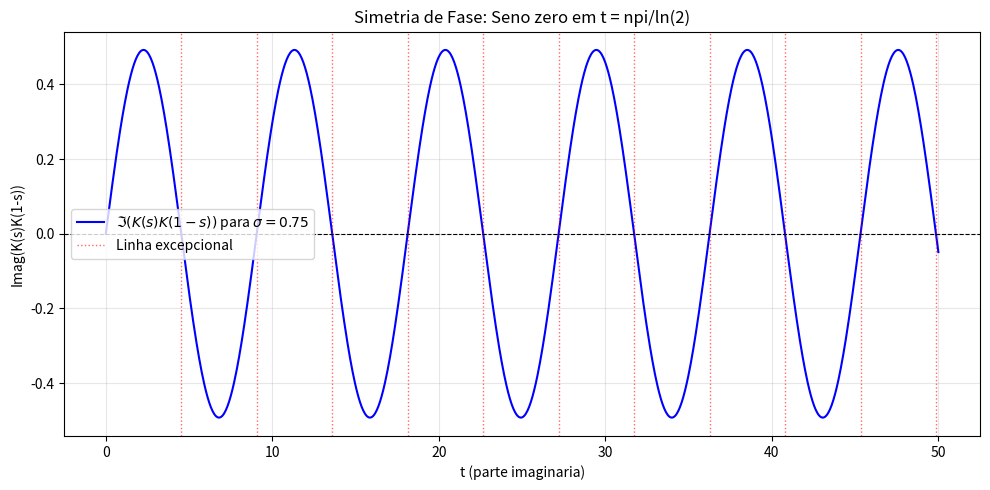

This figure's Python source:
import numpy as np
import matplotlib.pyplot as plt

# ============================================================
# 1. SIMULAÇÃO DA ROTAÇÃO LOCK NO RC5
# ============================================================
def simular_rc5_lock(num_amostras=10000):
    b_values = np.random.randint(0, 32, num_amostras)
    locks = np.sum(b_values == 0)
    prob = locks / num_amostras
    print(f"[RC5] Simulacao com {num_amostras} amostras:")
    print(f"  - Rotacoes lock (B %% 32 == 0): {locks}")
    print(f"  - Probabilidade observada: {prob:.4f} (esperado: 1/32 = 0.03125)")
    return locks, prob

# ============================================================
# 2. SIMULAÇÃO DA FASE DA FUNÇÃO K(s)
# ============================================================
def simular_fase_zeta():
    t = np.linspace(0, 50, 1000)
    sigma = 0.75  # Exemplo: fora da linha critica
    # Im(K(s)K(1-s)) = (2^sigma - 2^(1-sigma)) * sin(t * ln 2)
    diff = 2**sigma - 2**(1 - sigma)
    imag = diff * np.sin(t * np.log(2))

    # Encontrar onde o seno zera (linhas excepcionais)
    # t = n * pi / ln(2)
    excecoes = np.arange(1, 50) * np.pi / np.log(2)
    excecoes = excecoes[excecoes < 50]

    # Plotar
    plt.figure(figsize=(10, 5))
    plt.plot(t, imag, label=r'$\Im(K(s)K(1-s))$ para $\sigma=0.75$', color='blue')
    plt.axhline(y=0, color='black', linestyle='--', linewidth=0.8)

    for ex in excecoes:
        plt.axvline(x=ex, color='red', linestyle=':', linewidth=1, alpha=0.6, label='Linha excepcional' if ex == excecoes[0] else "")

    plt.xlabel('t (parte imaginaria)')
    plt.ylabel('Imag(K(s)K(1-s))')
    plt.title('Simetria de Fase: Seno zero em t = npi/ln(2)')
    plt.legend()
    plt.grid(True, alpha=0.3)
    plt.tight_layout()
    plt.savefig('fase_zeta_lock.png', dpi=150)
    plt.close()
    print("[Fase Zeta] Grafico salvo como 'fase_zeta_lock.png'")
    return excecoes

# ============================================================
# 3. EXECUTAR AMBOS OS TESTES
# ============================================================
if __name__ == "__main__":
    print("==================================================")
    print("  TESTE DA CONEXAO: ROTACAO LOCK + SIMETRIA DE FASE")
    print("==================================================\n")

    locks, prob = simular_rc5_lock(100000)

    print("\n" + "-" * 50 + "\n")

    excecoes = simular_fase_zeta()

    print("\n" + "-" * 50 + "\n")
    print("[CONCLUSAO]")
    print("  - No RC5: lock ocorre quando B e multiplo de 32 (seno zero).")
    print("  - Na RH: linhas excepcionais ocorrem quando t = npi/ln(2) (seno zero).")
    print("  - Em ambos, o seno zero revela a estrutura oculta:")
    print("      * RC5: carry (vazamento de bits).")
    print("      * RH: linha critica Re(s) = 1/2.")
    print("  - A probabilidade de lock no RC5 e 1/32. Nas linhas excepcionais,")
    print("    a probabilidade e 0 (um conjunto discreto).")
